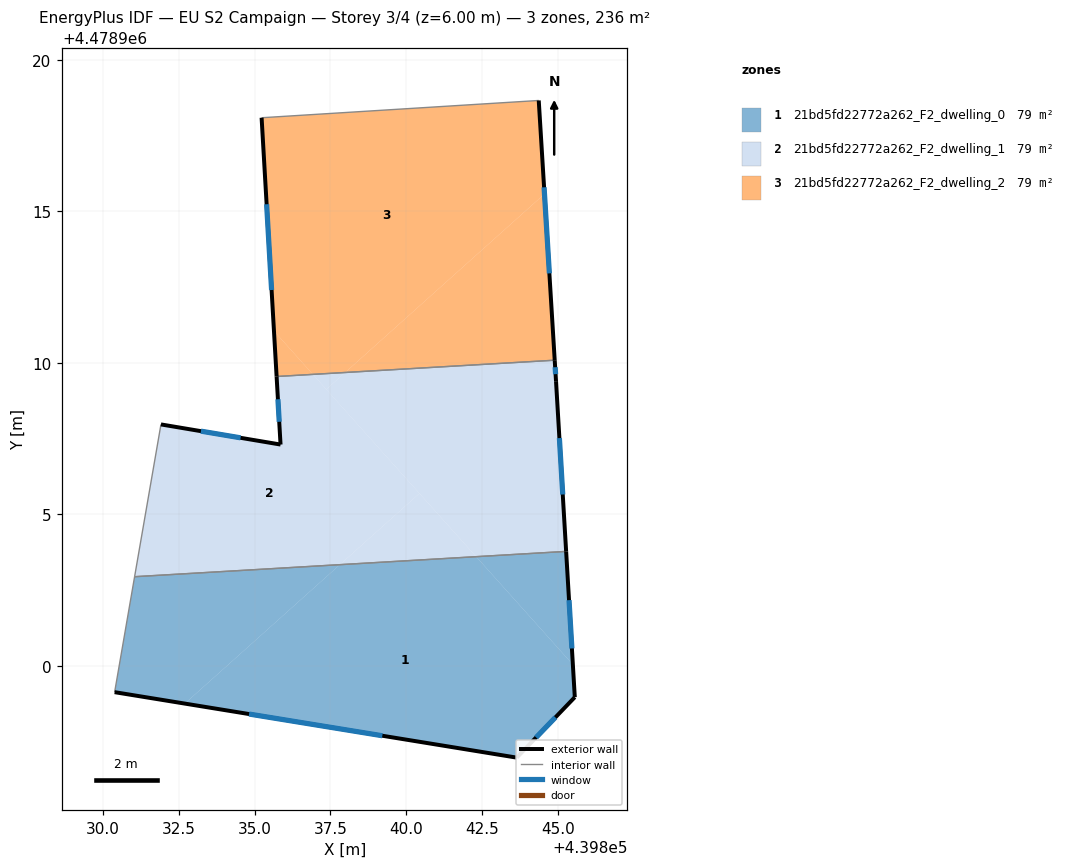
=== STOREY PLAN SPEC (per zone: floor XY polygon, exterior-wall plan segments, windows/doors) ===
zone 1: 21bd5fd22772a262_F2_dwelling_0  (78.7 m²)
  floor: (439843.65, 4478896.97) (439845.57, 4478898.96) (439845.50, 4478900.04) (439842.31, 4478903.60) (439837.81, 4478903.34) (439832.70, 4478898.75)
  floor: (439845.50, 4478900.04) (439845.28, 4478903.77) (439842.31, 4478903.60)
  floor: (439837.81, 4478903.34) (439831.04, 4478902.94) (439830.38, 4478899.13) (439832.70, 4478898.75)
  exterior wall: (439845.28, 4478903.77) – (439845.57, 4478898.96)  [4.8 m]
    window: (439845.38, 4478902.16) – (439845.47, 4478900.57)  [1.6 m²]
  exterior wall: (439845.57, 4478898.96) – (439843.65, 4478896.97)  [2.8 m]
    window: (439844.93, 4478898.30) – (439844.29, 4478897.63)  [0.9 m²]
  exterior wall: (439843.65, 4478896.97) – (439830.38, 4478899.13)  [13.4 m]
    window: (439839.21, 4478897.69) – (439834.82, 4478898.41)  [4.4 m²]
  interior walls: 2
zone 2: 21bd5fd22772a262_F2_dwelling_1  (78.6 m²)
  floor: (439845.28, 4478903.77) (439844.95, 4478909.39) (439844.90, 4478910.08) (439837.99, 4478909.68) (439837.37, 4478909.12) (439842.31, 4478903.60)
  floor: (439837.81, 4478903.34) (439840.44, 4478905.69) (439836.92, 4478909.61) (439835.73, 4478909.54) (439835.86, 4478907.30) (439831.91, 4478907.96) (439831.04, 4478902.94)
  floor: (439842.31, 4478903.60) (439840.44, 4478905.69) (439837.81, 4478903.34)
  floor: (439837.99, 4478909.68) (439836.92, 4478909.61) (439837.37, 4478909.12)
  exterior wall: (439844.90, 4478910.08) – (439844.95, 4478909.39)  [0.7 m]
    window: (439844.92, 4478909.85) – (439844.93, 4478909.62)  [0.2 m²]
  exterior wall: (439844.95, 4478909.39) – (439845.28, 4478903.77)  [5.6 m]
    window: (439845.06, 4478907.51) – (439845.17, 4478905.65)  [1.9 m²]
  exterior wall: (439831.91, 4478907.96) – (439835.86, 4478907.30)  [4.0 m]
    window: (439833.23, 4478907.74) – (439834.54, 4478907.52)  [1.3 m²]
  exterior wall: (439835.86, 4478907.30) – (439835.73, 4478909.54)  [2.2 m]
    window: (439835.81, 4478908.05) – (439835.77, 4478908.79)  [0.7 m²]
  interior walls: 3
zone 3: 21bd5fd22772a262_F2_dwelling_2  (78.7 m²)
  floor: (439844.57, 4478915.57) (439844.38, 4478918.65) (439835.23, 4478918.08) (439835.64, 4478911.05) (439836.92, 4478909.61) (439837.99, 4478909.68)
  floor: (439844.90, 4478910.08) (439844.57, 4478915.57) (439837.99, 4478909.68)
  floor: (439836.92, 4478909.61) (439835.64, 4478911.05) (439835.73, 4478909.54)
  exterior wall: (439835.73, 4478909.54) – (439835.23, 4478918.08)  [8.6 m]
    window: (439835.56, 4478912.40) – (439835.40, 4478915.23)  [2.8 m²]
  exterior wall: (439844.38, 4478918.65) – (439844.90, 4478910.08)  [8.6 m]
    window: (439844.55, 4478915.79) – (439844.73, 4478912.95)  [2.8 m²]
  interior walls: 2

=== DERIVED (storey summary) ===
Building: EU S2 Campaign
Storey: 3 of 4  (floor level z = 6.00 m)
Storey gross floor area: 236.0 m²
Zones on this storey: 3
  - 21bd5fd22772a262_F2_dwelling_0: floor 78.7 m²; exterior wall 21.0 m (63.1 m²); 3 window(s) 6.9 m²; WWR 11.0%
  - 21bd5fd22772a262_F2_dwelling_1: floor 78.6 m²; exterior wall 12.6 m (37.7 m²); 4 window(s) 4.1 m²; WWR 11.0%
  - 21bd5fd22772a262_F2_dwelling_2: floor 78.7 m²; exterior wall 17.1 m (51.4 m²); 2 window(s) 5.6 m²; WWR 11.0%
Zone adjacency (shared interzone walls):
  - 21bd5fd22772a262_F2_dwelling_0 ↔ 21bd5fd22772a262_F2_dwelling_1
  - 21bd5fd22772a262_F2_dwelling_1 ↔ 21bd5fd22772a262_F2_dwelling_2